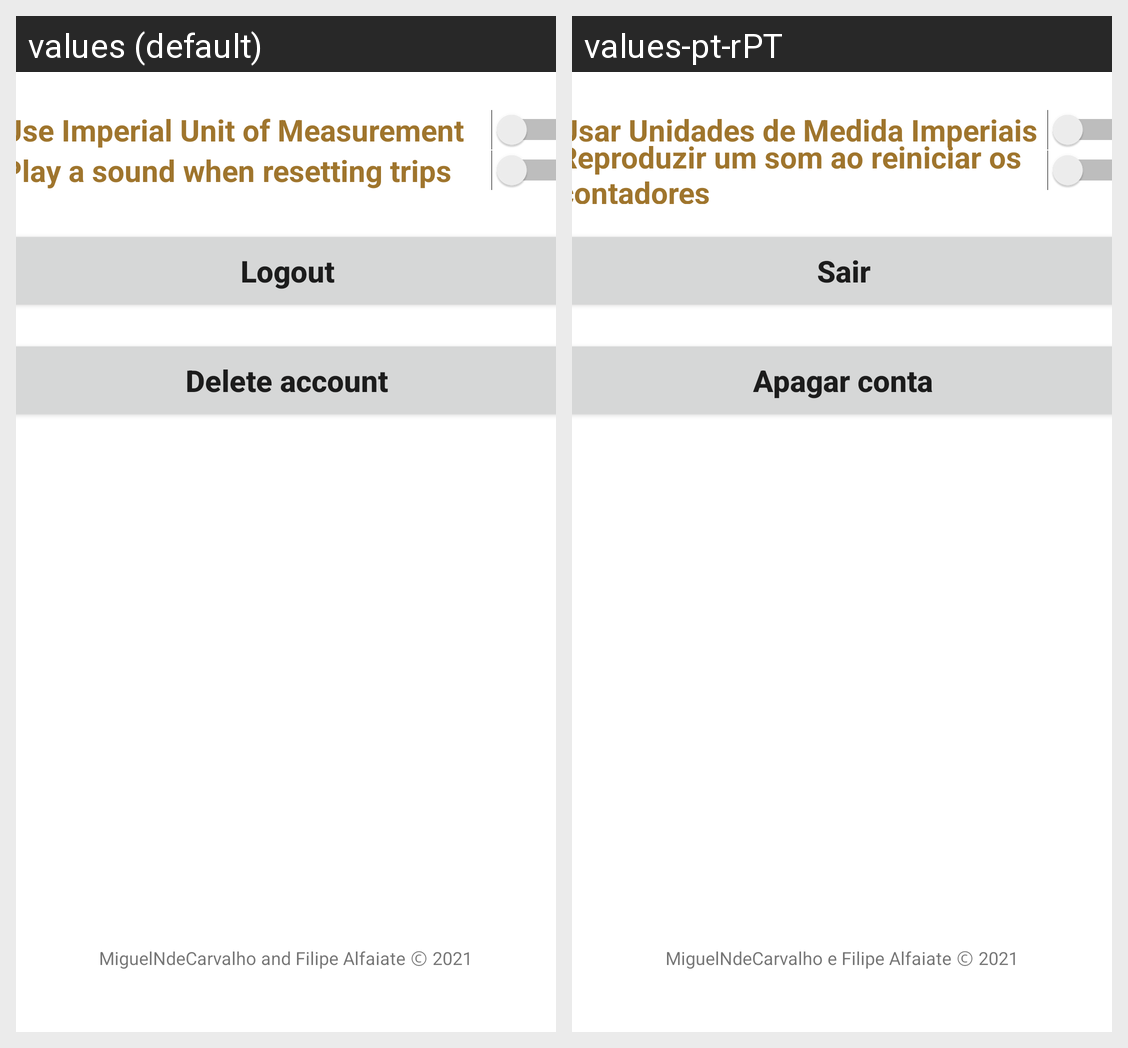

Here is an Android app screen in its default locale and in the app's own translations. Write out the translated-string differences for the strings that appear on this screen.
Android screen res/layout/fragment_settings.xml rendered under 2 locales, left to right: values (default), values-pt-rPT. Device: Nexus 5 (rendered at 1080×1920; each locale shown at half size, 540×960, under a caption strip naming it); theme Theme.VirtualTripmeter.
Strings drawn on this screen, with the default value and each locale's value (text and hints the layout hard-codes, and strings that could not be matched under every locale, appear in the picture but are not listed):

settings_unitsButton
  values: Use Imperial Unit of Measurement
  values-pt-rPT: Usar Unidades de Medida Imperiais

settings_alertButton
  values: Play a sound when resetting trips
  values-pt-rPT: Reproduzir um som ao reiniciar os contadores

login_logout
  values: Logout
  values-pt-rPT: Sair

login_delete
  values: Delete account
  values-pt-rPT: Apagar conta

copyright
  values: MiguelNdeCarvalho and Filipe Alfaiate Ⓒ 2021
  values-pt-rPT: MiguelNdeCarvalho e Filipe Alfaiate Ⓒ 2021
